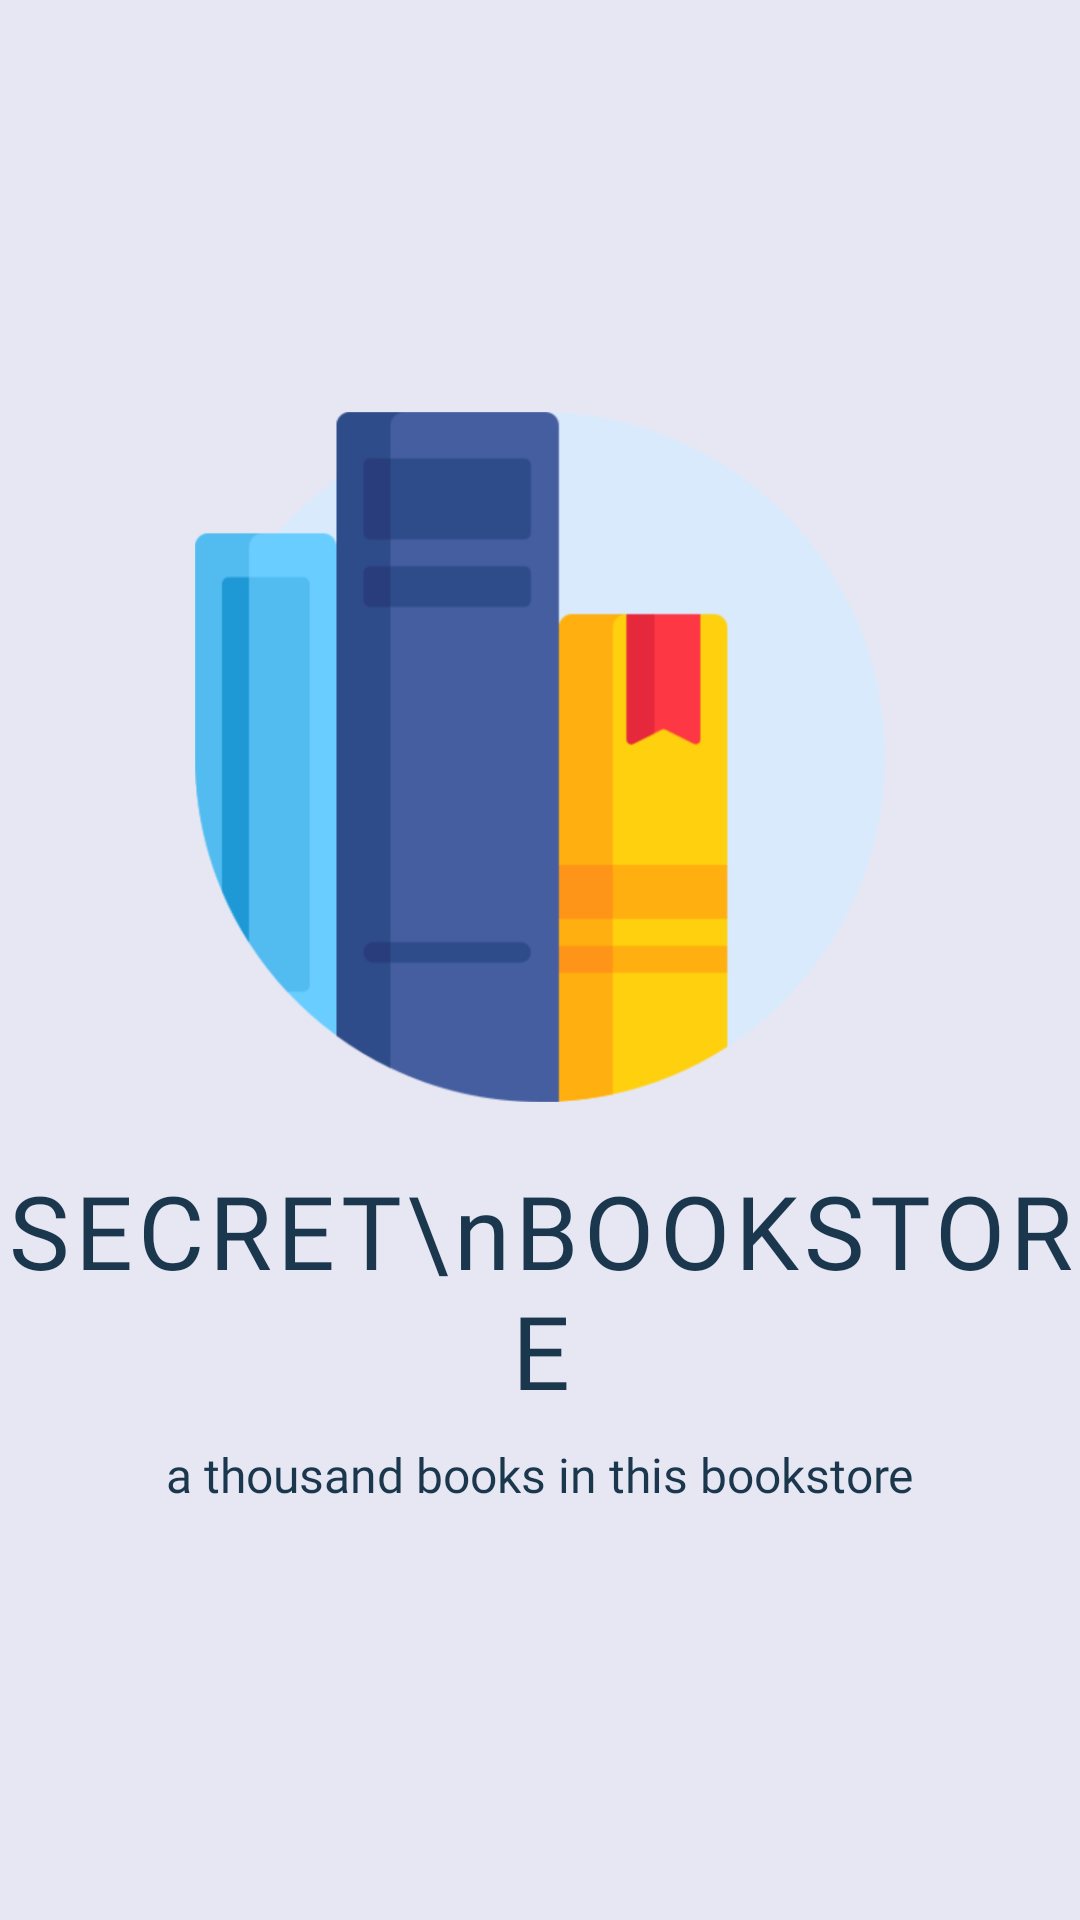

This screen was rendered from an Android layout file. Write that file and the resources it references.
<!-- AndroidManifest.xml: application theme Theme.TugasAkhirIbnuAdiv -->
<!-- res/layout/activity_splash_screen.xml -->
<?xml version="1.0" encoding="utf-8"?>
<LinearLayout xmlns:android="http://schemas.android.com/apk/res/android"
    xmlns:app="http://schemas.android.com/apk/res-auto"
    xmlns:tools="http://schemas.android.com/tools"
    android:layout_width="match_parent"
    android:layout_height="match_parent"
    android:background="@color/brightGray"
    android:gravity="center"
    android:orientation="vertical"
    tools:context=".SplashScreenActivity">

    <ImageView
        android:id="@+id/imageView2"
        android:layout_width="230dp"
        android:layout_height="230dp"
        app:srcCompat="@drawable/ic_logo_app" />

    <TextView
        android:id="@+id/textView"
        android:layout_width="wrap_content"
        android:layout_height="wrap_content"
        android:layout_marginTop="20dp"
        android:fontFamily="@font/roboto_bold"
        android:letterSpacing="0.05"
        android:minLines="2"
        android:text="SECRET\nBOOKSTORE"
        android:textAlignment="center"
        android:textColor="@color/spaceCadet"
        android:textSize="34sp" />

    <TextView
        android:id="@+id/textView2"
        android:layout_width="wrap_content"
        android:layout_height="wrap_content"
        android:layout_marginTop="8dp"
        android:fontFamily="@font/roboto_medium"
        android:text="a thousand books in this bookstore"
        android:textColor="@color/spaceCadet"
        android:textSize="16sp" />
</LinearLayout>
<!-- resources referenced by this layout -->
<resources>
  <color name="brightGray">#E7E7F3</color>
  <color name="spaceCadet">#1A374D</color>
  <!-- drawable ic_logo_app: png bitmap (drawable, 33574 bytes) -->
  <style name="Theme.TugasAkhirIbnuAdiv" parent="Theme.MaterialComponents.DayNight.DarkActionBar">
          
          <item name="colorPrimary">@color/spaceCadet</item>
          <item name="colorPrimaryVariant">@color/spaceCadet</item>
          <item name="colorOnPrimary">@color/white</item>
          
          <item name="colorSecondary">@color/teal_200</item>
          <item name="colorSecondaryVariant">@color/teal_700</item>
          <item name="colorOnSecondary">@color/black</item>
          
          <item name="android:statusBarColor" tools:targetApi="l">?attr/colorPrimary</item>
          
          <item name="android:windowAnimationStyle">@style/CustomActivityAnimation</item>
      </style>
  <color name="white">#FFFFFFFF</color>
  <color name="teal_200">#FF03DAC5</color>
  <color name="teal_700">#FF018786</color>
  <color name="black">#FF000000</color>
  <style name="CustomActivityAnimation" parent="@android:style/Animation.Activity">
          <item name="android:activityOpenEnterAnimation">@anim/slide_in_right</item>
          <item name="android:activityOpenExitAnimation">@anim/slide_out_left</item>
          <item name="android:activityCloseEnterAnimation">@anim/slide_in_left</item>
          <item name="android:activityCloseExitAnimation">@anim/slide_out_right</item>
      </style>
</resources>
